Run: headless pygame with SDL's dummy video driver; simulated clock (each Clock.tick advances the game by its frame time, no real sleeping); random seed 0; keys injected as events and as key.get_pressed() state; no mouse input.
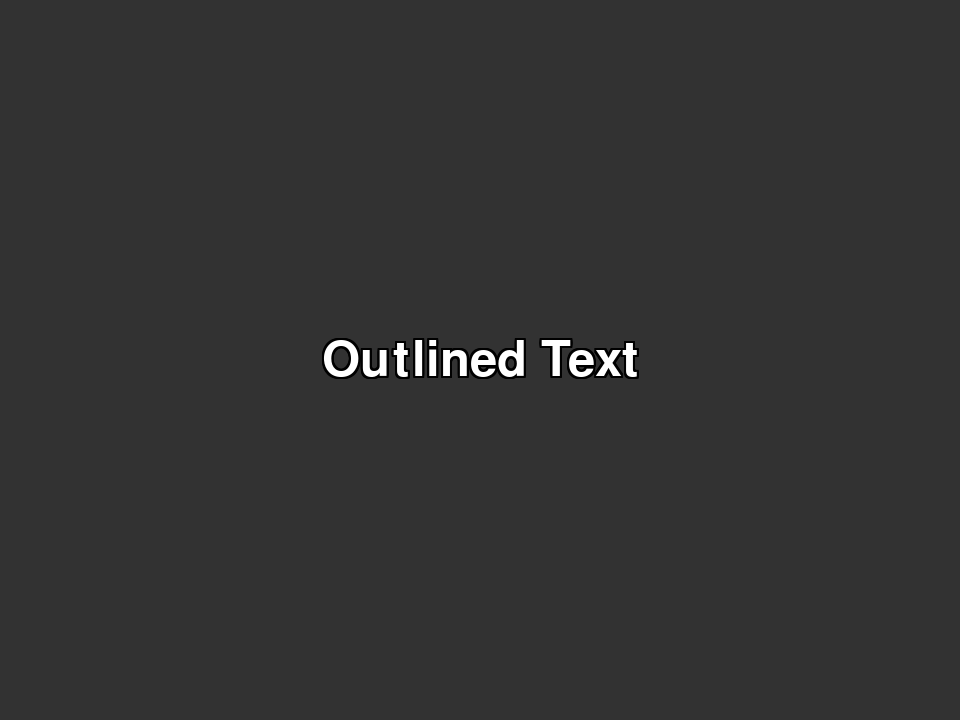
Frame 1 of 4 · flips 1–60 · no input
Frame 2 of 4 · flips 61–180 · tapped SPACE, RETURN · held RIGHT (→), D · screen unchanged from frame 1, image omitted
Frame 3 of 4 · flips 181–300 · held DOWN (↓), S · screen unchanged from frame 2, image omitted
Frame 4 of 4 · flips 301–420 · held LEFT (←), A, UP (↑), W · screen unchanged from frame 3, image omitted

The pygame program that drew these frames:

import pygame

def render_text_with_outline(text, font, text_color, outline_color, outline_thickness):
    # Render the outline text
    outline_image = font.render(text, True, outline_color)
    text_image = font.render(text, True, text_color)

    # Create a new surface to hold both text and outline
    width = text_image.get_width() + 2 * outline_thickness
    height = text_image.get_height() + 2 * outline_thickness
    combined_image = pygame.Surface((width, height), pygame.SRCALPHA)

    # Blit the outline text at multiple positions to create the outline effect
    for dx in range(-outline_thickness, outline_thickness + 1):
        for dy in range(-outline_thickness, outline_thickness + 1):
            if dx != 0 or dy != 0:  # Skip the center position
                combined_image.blit(outline_image, (dx + outline_thickness, dy + outline_thickness))

    # Blit the main text in the center
    combined_image.blit(text_image, (outline_thickness, outline_thickness))

    return combined_image
import pygame
import sys

class Game:
    def __init__(self):
        pygame.init()
        pygame.display.set_caption('Game with Text Outline')
        self.screen = pygame.display.set_mode((960, 720))
        self.clock = pygame.time.Clock()

        self.font = pygame.font.Font(None, 72)  # Choose a font and size
        self.text_color = (255, 255, 255)  # White text color
        self.outline_color = (0, 0, 0)  # Black outline color
        self.outline_thickness = 2  # Thickness of the outline

    def run(self):
        while True:
            for event in pygame.event.get():
                if event.type == pygame.QUIT:
                    pygame.quit()
                    sys.exit()

            self.screen.fill((50, 50, 50))  # Fill the screen with a background color

            text_surface = render_text_with_outline(
                "Outlined Text",
                self.font,
                self.text_color,
                self.outline_color,
                self.outline_thickness
            )

            # Center the text on the screen
            text_rect = text_surface.get_rect(center=self.screen.get_rect().center)
            self.screen.blit(text_surface, text_rect.topleft)

            pygame.display.flip()
            self.clock.tick(60)

if __name__ == "__main__":
    Game().run()
